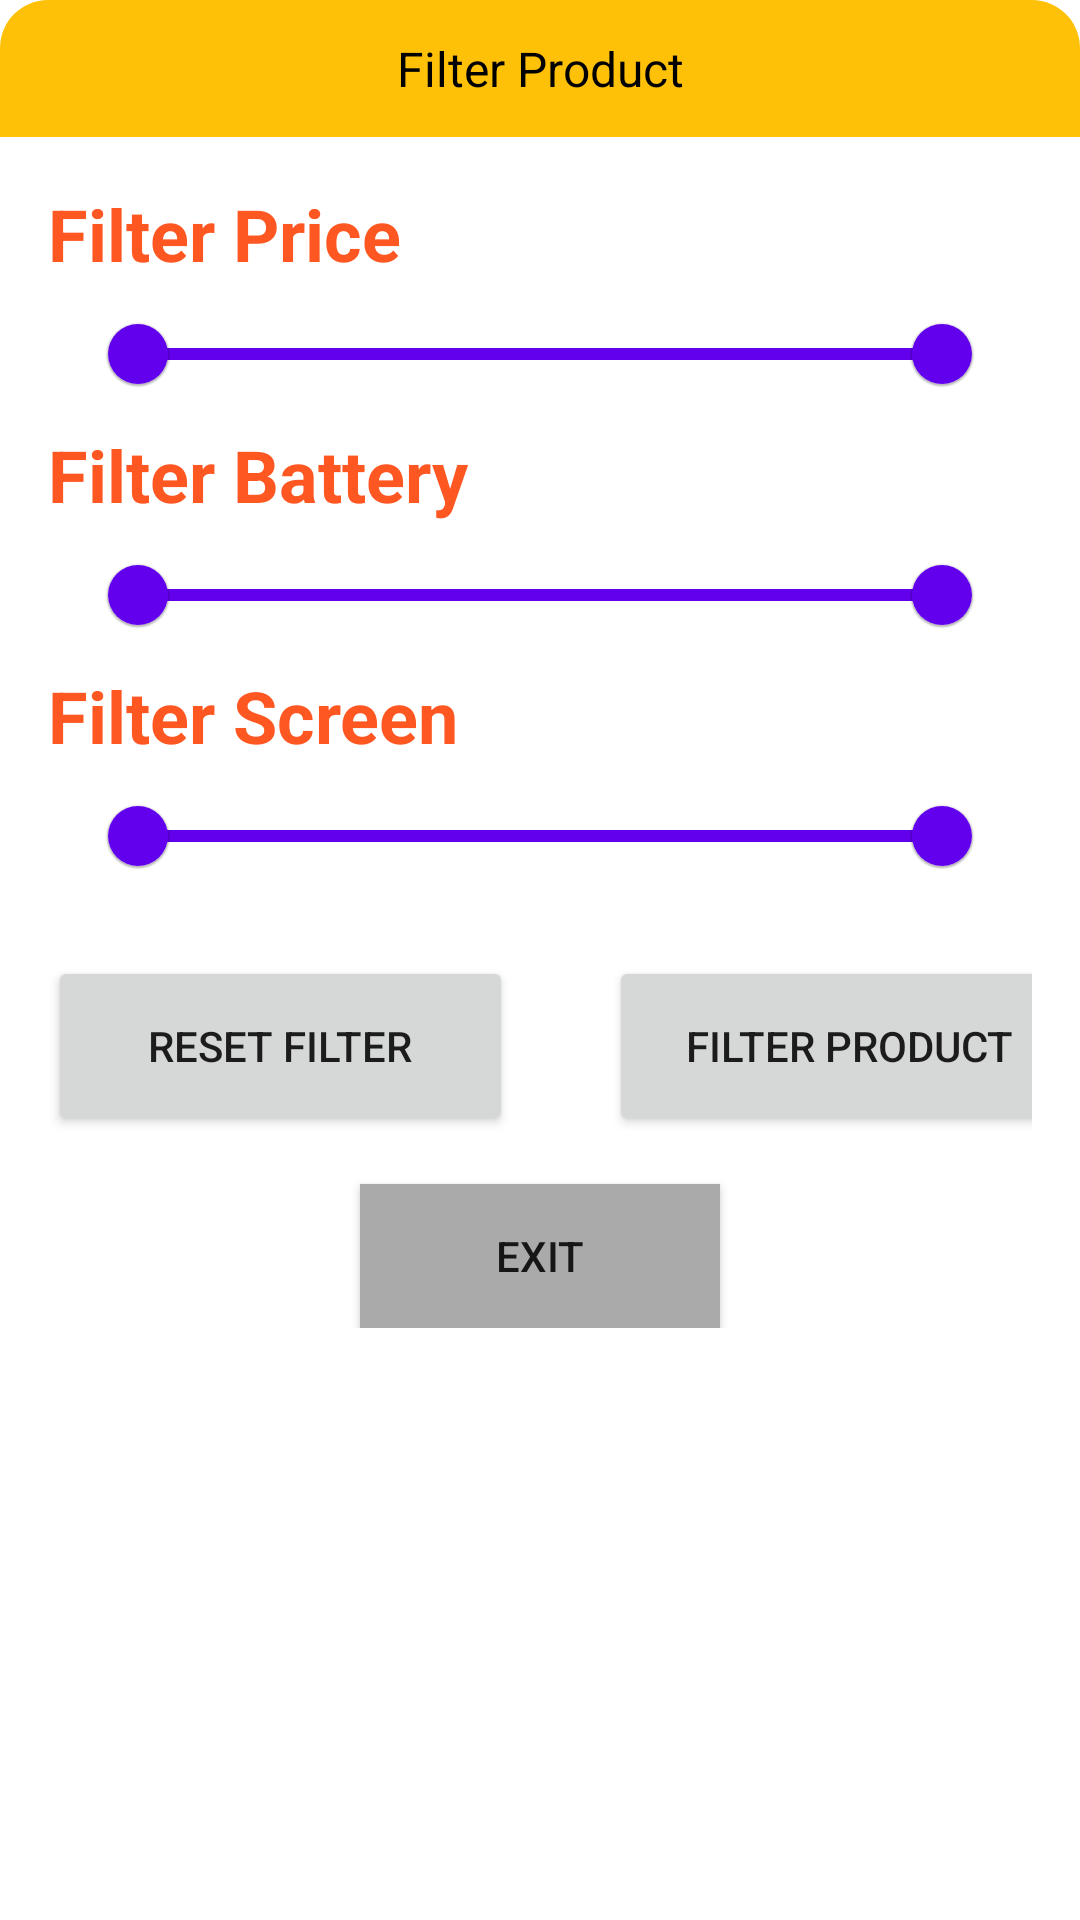

Here is an Android app screen rendered from its layout file. Give the layout XML and the strings, colors and styles it references.
<!-- AndroidManifest.xml: application theme Theme.MobileEcommerce -->
<!-- res/layout/dialog_filter_product.xml -->
<?xml version="1.0" encoding="utf-8"?>
<LinearLayout xmlns:android="http://schemas.android.com/apk/res/android"
    xmlns:app="http://schemas.android.com/apk/res-auto"
    xmlns:tools="http://schemas.android.com/tools"
    android:layout_width="match_parent"
    android:layout_height="wrap_content"
    android:background="@drawable/bg_white_corner_16"
    android:orientation="vertical"
    android:layout_margin="16dp">

    <TextView
        android:layout_width="match_parent"
        android:layout_height="wrap_content"
        android:padding="12dp"
        android:textColor="@android:color/black"
        android:textSize="16sp"
        android:gravity="center"
        android:background="@drawable/bg_yellow_corner_16_top_left_top_right"
        android:text="Filter Product" />

    <LinearLayout
        android:layout_width="match_parent"
        android:layout_height="wrap_content"
        android:padding="16dp"
        android:orientation="vertical">

        <TextView
            android:layout_width="match_parent"
            android:layout_height="wrap_content"
            android:textSize="24sp"
            android:textColor="@color/colorAccent"
            android:textStyle="bold"
            android:text="Filter Price" />
        <com.google.android.material.slider.RangeSlider
            android:id="@+id/slider_price"
            android:layout_width="300dp"
            android:layout_gravity="center"
            android:layout_height="wrap_content"
            android:valueFrom="0"
            android:valueTo="3000"
            app:values="@array/rangeSlider"
            tools:ignore="SpeakableTextPresentCheck"/>

        <TextView
            android:layout_width="match_parent"
            android:layout_height="wrap_content"
            android:textSize="24sp"
            android:textColor="@color/colorAccent"
            android:textStyle="bold"
            android:text="Filter Battery" />


        <com.google.android.material.slider.RangeSlider
            android:id="@+id/slider_battery"
            android:layout_width="300dp"
            android:layout_gravity="center"
            android:layout_height="wrap_content"
            android:valueFrom="2000"
            android:valueTo="6000"
            app:values="@array/rangeBattery"
            tools:ignore="SpeakableTextPresentCheck"/>

        <TextView
            android:layout_width="match_parent"
            android:layout_height="wrap_content"
            android:textSize="24sp"
            android:textColor="@color/colorAccent"
            android:textStyle="bold"
            android:text="Filter Screen" />

        <com.google.android.material.slider.RangeSlider
            android:id="@+id/slider_screen"
            android:layout_width="300dp"
            android:layout_gravity="center"
            android:layout_height="wrap_content"
            android:valueFrom="0"
            android:valueTo="8"
            app:values="@array/rangeScreen"
            tools:ignore="SpeakableTextPresentCheck"/>

        <LinearLayout
            android:layout_width="match_parent"
            android:layout_height="wrap_content"
            android:orientation="horizontal"
            android:layout_marginTop="16dp">
            <Button
                android:id="@+id/btnReset"
                android:layout_width="155dp"
                android:layout_height="60dp"
                android:text="Reset Filter" />

            <Button
                android:id="@+id/btnFilter"
                android:layout_width="160dp"
                android:layout_height="60dp"
                android:text="Filter Product"
                android:layout_marginLeft="32dp"/>
        </LinearLayout>

        <Button
            android:id="@+id/btnThoatFilter"
            android:layout_width="120dp"
            android:layout_height="wrap_content"
            android:background="@android:color/darker_gray"
            android:layout_gravity="center"
            android:layout_marginTop="16dp"
            android:text="Exit" />
    </LinearLayout>
</LinearLayout>
<!-- resources referenced by this layout -->
<resources>
  <string-array name="rangeBattery">
          <item>2000</item>
          <item>6000</item>
      </string-array>
  <string-array name="rangeScreen">
          <item>0</item>
          <item>8</item>
      </string-array>
  <string-array name="rangeSlider">
          <item>0</item>
          <item>3000</item>
      </string-array>
  <color name="colorAccent">#FF5722</color>
  <!-- drawable bg_yellow_corner_16_top_left_top_right (drawable) -->
  <?xml version="1.0" encoding="utf-8"?>
  <shape xmlns:android="http://schemas.android.com/apk/res/android">
      <solid android:color="@color/colorPrimary"/>
      <corners android:topLeftRadius="16dp"
          android:topRightRadius="16dp" />
  </shape>
  <style name="Theme.MobileEcommerce" parent="Theme.MaterialComponents.DayNight.DarkActionBar">
          
          <item name="colorPrimary">@color/purple_500</item>
          <item name="colorPrimaryVariant">@color/purple_700</item>
          <item name="colorOnPrimary">@color/white</item>
          
          <item name="colorSecondary">@color/teal_200</item>
          <item name="colorSecondaryVariant">@color/teal_700</item>
          <item name="colorOnSecondary">@color/black</item>
          
          <item name="android:statusBarColor">?attr/colorPrimaryVariant</item>
          
      </style>
  <color name="colorPrimary">#FFC107</color>
  <color name="purple_500">#FF6200EE</color>
  <color name="purple_700">#FF3700B3</color>
  <color name="white">#FFFFFFFF</color>
  <color name="teal_200">#FF03DAC5</color>
  <color name="teal_700">#FF018786</color>
  <color name="black">#FF000000</color>
</resources>
